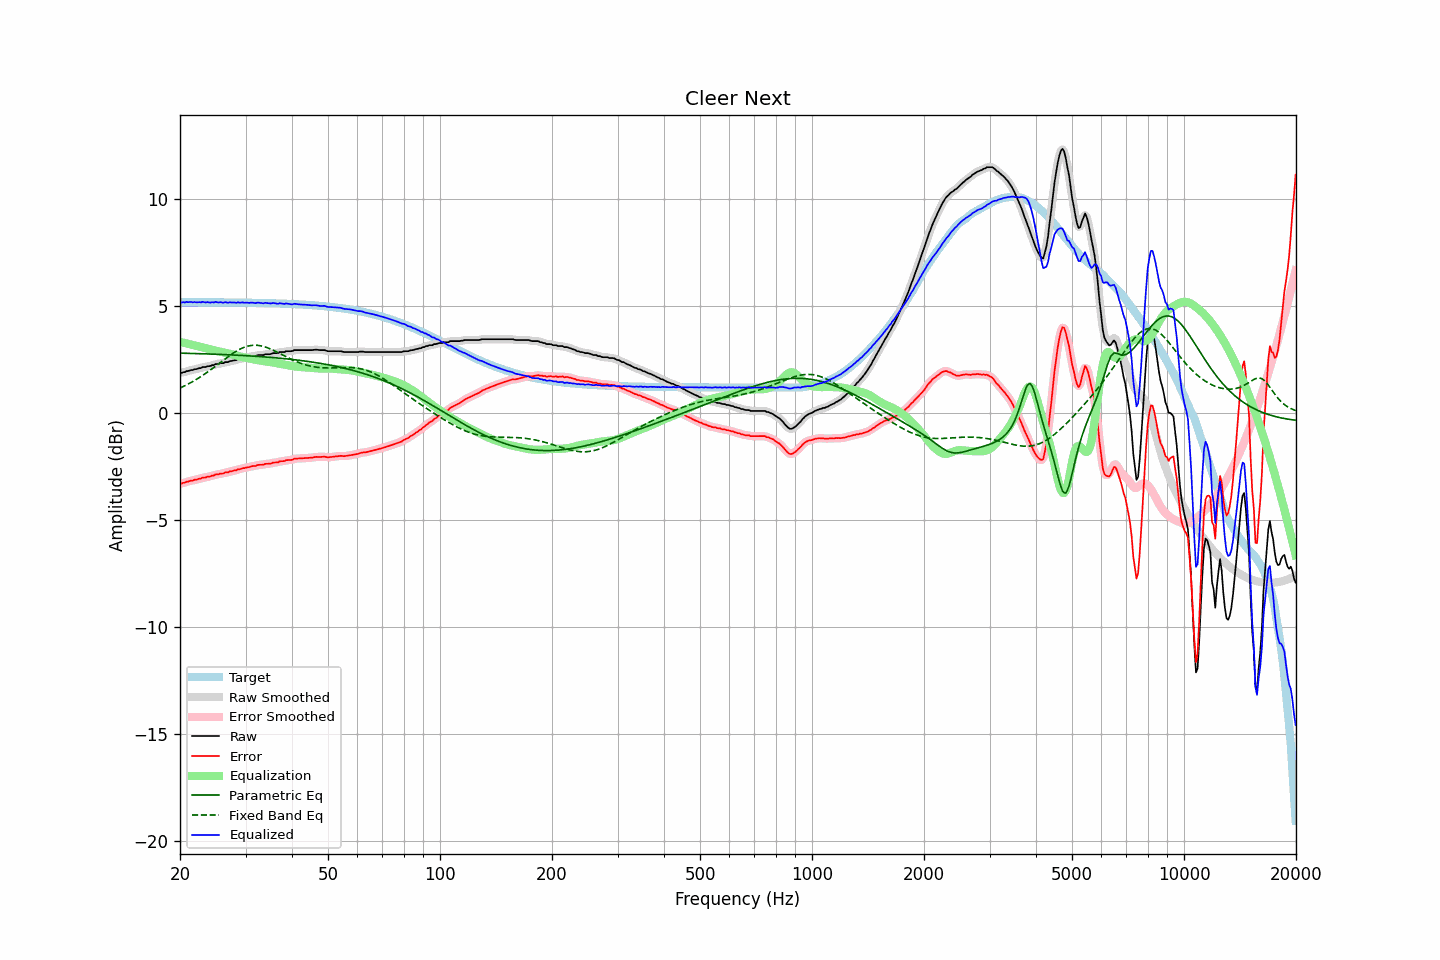

The data file committed next to this chart (first rows):
frequency, raw, error, smoothed, error_smoothed, equalization, parametric_eq, fixed_band_eq, equalized_raw, equalized_smoothed, target
20.00, 1.87, -3.29, 1.86, -3.30, 3.31, 2.78, 1.15, 5.18, 5.17, 5.16
20.20, 1.85, -3.31, 1.87, -3.29, 3.29, 2.78, 1.19, 5.14, 5.16, 5.16
20.40, 1.89, -3.27, 1.89, -3.28, 3.27, 2.78, 1.22, 5.16, 5.16, 5.16
20.61, 1.89, -3.27, 1.90, -3.26, 3.25, 2.78, 1.26, 5.15, 5.16, 5.16
20.81, 1.94, -3.22, 1.93, -3.23, 3.23, 2.78, 1.30, 5.18, 5.16, 5.16
21.02, 1.94, -3.22, 1.95, -3.21, 3.21, 2.77, 1.34, 5.16, 5.17, 5.16
21.23, 1.97, -3.19, 1.97, -3.19, 3.20, 2.77, 1.38, 5.17, 5.17, 5.16
21.44, 1.99, -3.17, 1.99, -3.17, 3.18, 2.77, 1.42, 5.17, 5.16, 5.16
21.66, 1.99, -3.17, 2.01, -3.16, 3.16, 2.77, 1.46, 5.15, 5.16, 5.16
21.87, 2.03, -3.13, 2.02, -3.14, 3.14, 2.77, 1.50, 5.17, 5.16, 5.16
22.09, 2.03, -3.13, 2.04, -3.12, 3.12, 2.76, 1.55, 5.15, 5.16, 5.16
22.31, 2.05, -3.11, 2.06, -3.10, 3.10, 2.76, 1.59, 5.15, 5.16, 5.16
22.54, 2.08, -3.08, 2.08, -3.09, 3.08, 2.76, 1.64, 5.17, 5.16, 5.16
22.76, 2.08, -3.08, 2.10, -3.06, 3.06, 2.76, 1.69, 5.15, 5.17, 5.16
22.99, 2.13, -3.03, 2.12, -3.04, 3.05, 2.75, 1.74, 5.18, 5.16, 5.16
23.22, 2.13, -3.03, 2.13, -3.03, 3.03, 2.75, 1.79, 5.16, 5.16, 5.16
23.45, 2.13, -3.02, 2.15, -3.01, 3.01, 2.75, 1.84, 5.15, 5.16, 5.16
23.69, 2.17, -2.99, 2.16, -3.00, 2.99, 2.75, 1.89, 5.17, 5.15, 5.16
23.92, 2.17, -2.98, 2.18, -2.98, 2.98, 2.74, 1.95, 5.15, 5.15, 5.16
24.16, 2.18, -2.97, 2.19, -2.96, 2.96, 2.74, 2.00, 5.14, 5.15, 5.16
24.40, 2.22, -2.93, 2.21, -2.94, 2.94, 2.74, 2.06, 5.16, 5.15, 5.16
24.65, 2.22, -2.93, 2.24, -2.92, 2.92, 2.74, 2.11, 5.15, 5.16, 5.16
24.89, 2.27, -2.88, 2.26, -2.90, 2.90, 2.73, 2.17, 5.18, 5.16, 5.16
25.14, 2.27, -2.88, 2.27, -2.88, 2.89, 2.73, 2.23, 5.16, 5.16, 5.15
25.39, 2.27, -2.88, 2.29, -2.86, 2.87, 2.73, 2.28, 5.14, 5.16, 5.15
25.65, 2.31, -2.84, 2.30, -2.86, 2.85, 2.72, 2.34, 5.17, 5.15, 5.15
25.91, 2.31, -2.84, 2.31, -2.84, 2.84, 2.72, 2.40, 5.15, 5.15, 5.15
26.16, 2.31, -2.84, 2.33, -2.82, 2.82, 2.72, 2.45, 5.13, 5.15, 5.15
26.43, 2.36, -2.79, 2.34, -2.81, 2.80, 2.71, 2.51, 5.17, 5.15, 5.15
26.69, 2.36, -2.79, 2.36, -2.79, 2.79, 2.71, 2.57, 5.15, 5.15, 5.15
26.96, 2.36, -2.79, 2.38, -2.77, 2.77, 2.71, 2.62, 5.13, 5.15, 5.15
27.23, 2.41, -2.74, 2.40, -2.75, 2.75, 2.70, 2.68, 5.17, 5.15, 5.15
27.50, 2.41, -2.73, 2.42, -2.73, 2.73, 2.70, 2.73, 5.15, 5.15, 5.15
27.77, 2.43, -2.71, 2.43, -2.71, 2.71, 2.70, 2.78, 5.15, 5.15, 5.15
28.05, 2.45, -2.69, 2.45, -2.70, 2.69, 2.69, 2.83, 5.15, 5.14, 5.15
28.33, 2.45, -2.69, 2.47, -2.68, 2.67, 2.69, 2.87, 5.13, 5.14, 5.15
28.62, 2.50, -2.64, 2.49, -2.66, 2.66, 2.69, 2.92, 5.16, 5.14, 5.14
28.90, 2.50, -2.64, 2.51, -2.63, 2.64, 2.68, 2.96, 5.14, 5.15, 5.14
29.19, 2.52, -2.62, 2.53, -2.61, 2.62, 2.68, 3.00, 5.14, 5.15, 5.14
29.48, 2.55, -2.59, 2.54, -2.60, 2.60, 2.67, 3.03, 5.15, 5.14, 5.14
29.78, 2.55, -2.59, 2.56, -2.58, 2.58, 2.67, 3.06, 5.13, 5.14, 5.14
30.08, 2.57, -2.57, 2.57, -2.57, 2.56, 2.66, 3.08, 5.14, 5.14, 5.14
30.38, 2.59, -2.54, 2.59, -2.55, 2.55, 2.66, 3.11, 5.14, 5.13, 5.14
30.68, 2.59, -2.54, 2.61, -2.53, 2.53, 2.66, 3.12, 5.12, 5.14, 5.14
30.99, 2.62, -2.51, 2.62, -2.51, 2.52, 2.65, 3.14, 5.14, 5.14, 5.14
31.30, 2.64, -2.49, 2.63, -2.50, 2.50, 2.65, 3.15, 5.14, 5.13, 5.13
31.61, 2.64, -2.49, 2.65, -2.49, 2.49, 2.64, 3.15, 5.13, 5.13, 5.13
31.93, 2.64, -2.49, 2.66, -2.47, 2.47, 2.64, 3.15, 5.12, 5.13, 5.13
32.24, 2.68, -2.45, 2.67, -2.46, 2.46, 2.63, 3.15, 5.14, 5.13, 5.13
32.57, 2.69, -2.43, 2.69, -2.44, 2.44, 2.63, 3.14, 5.14, 5.13, 5.13
32.89, 2.69, -2.43, 2.69, -2.43, 2.43, 2.62, 3.13, 5.13, 5.13, 5.13
33.22, 2.69, -2.43, 2.70, -2.43, 2.42, 2.62, 3.11, 5.12, 5.12, 5.12
33.55, 2.69, -2.43, 2.71, -2.42, 2.41, 2.61, 3.09, 5.11, 5.12, 5.12
33.89, 2.73, -2.39, 2.72, -2.40, 2.40, 2.60, 3.07, 5.14, 5.12, 5.12
34.23, 2.73, -2.38, 2.73, -2.39, 2.39, 2.60, 3.05, 5.12, 5.12, 5.12
34.57, 2.73, -2.38, 2.74, -2.38, 2.38, 2.59, 3.02, 5.11, 5.12, 5.12
34.92, 2.73, -2.38, 2.74, -2.37, 2.37, 2.59, 2.99, 5.10, 5.11, 5.11
35.27, 2.75, -2.36, 2.76, -2.36, 2.36, 2.58, 2.95, 5.11, 5.11, 5.11
35.62, 2.78, -2.33, 2.77, -2.34, 2.34, 2.57, 2.92, 5.12, 5.11, 5.11
35.97, 2.78, -2.32, 2.78, -2.33, 2.33, 2.57, 2.88, 5.11, 5.11, 5.11
... 635 more rows
